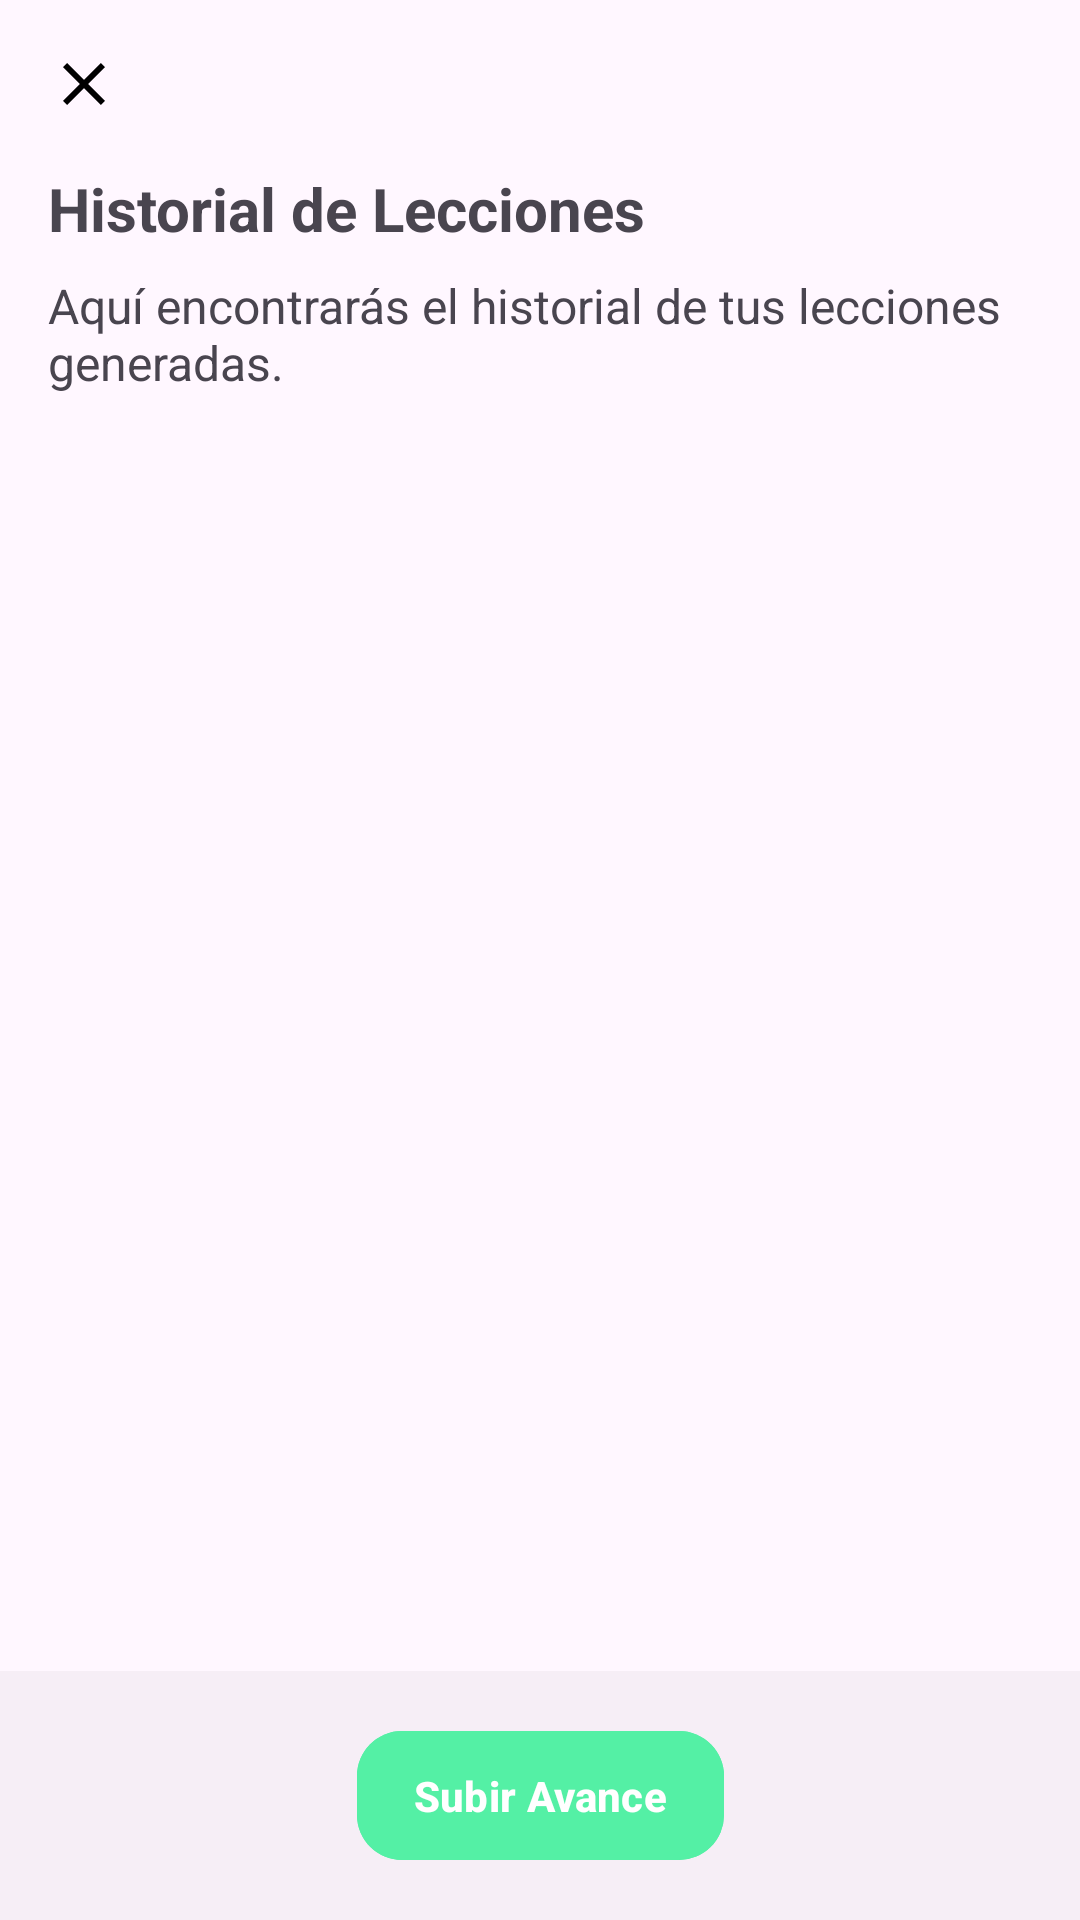

The Android layout XML behind this screen, and the referenced resources:
<!-- AndroidManifest.xml: application theme Theme.AILearning -->
<!-- res/layout/activity_historial_lecciones.xml -->
<androidx.constraintlayout.widget.ConstraintLayout
    xmlns:android="http://schemas.android.com/apk/res/android"
    xmlns:app="http://schemas.android.com/apk/res-auto"
    xmlns:tools="http://schemas.android.com/tools"
    android:layout_width="match_parent"
    android:layout_height="match_parent"
    android:padding="0dp"
    android:visibility="visible">

    <LinearLayout
        android:id="@+id/linearLayoutContent"
        android:layout_width="0dp"
        android:layout_height="0dp"
        android:orientation="vertical"
        android:padding="16dp"
        app:layout_constraintTop_toTopOf="parent"
        app:layout_constraintBottom_toTopOf="@+id/footerLayout"
        app:layout_constraintStart_toStartOf="parent"
        app:layout_constraintEnd_toEndOf="parent">

        <ImageButton
            android:id="@+id/btnBack"
            android:layout_width="wrap_content"
            android:layout_height="wrap_content"
            android:layout_gravity="start"
            android:layout_marginBottom="16dp"
            android:background="?attr/selectableItemBackgroundBorderless"
            android:contentDescription="Volver"
            android:src="@drawable/icon_close" />

        <TextView
            android:id="@+id/txtTitulo"
            android:layout_width="match_parent"
            android:layout_height="wrap_content"
            android:textStyle="bold"
            android:text="Historial de Lecciones"
            android:textSize="20sp"/>

        <TextView
            android:id="@+id/textView2"
            android:layout_width="match_parent"
            android:layout_height="wrap_content"
            android:layout_marginTop="8dp"
            android:textSize="16sp"
            android:text="Aquí encontrarás el historial de tus lecciones generadas." />

        <androidx.recyclerview.widget.RecyclerView
            android:id="@+id/recyclerViewLecciones"
            android:layout_width="match_parent"
            android:layout_height="0dp"
            android:layout_weight="1"
            android:layout_marginTop="16dp"
            android:scrollbars="vertical" />
    </LinearLayout>

    
    <androidx.constraintlayout.widget.ConstraintLayout
        android:id="@+id/footerLayout"
        android:layout_width="match_parent"
        android:layout_height="wrap_content"
        android:background="@color/md_theme_inverseOnSurface"
        android:padding="16dp"
        app:layout_constraintBottom_toBottomOf="parent"
        app:layout_constraintStart_toStartOf="parent"
        app:layout_constraintEnd_toEndOf="parent">


        <com.google.android.material.button.MaterialButton
            android:id="@+id/btnEnviarFirebase"
            android:layout_width="wrap_content"
            android:layout_height="wrap_content"
            android:padding="12dp"
            android:backgroundTint="@color/buttonBackground"
            android:text="  Subir Avance  "
            android:textColor="@android:color/white"
            android:textStyle="bold"
            android:visibility="visible"
            app:layout_constraintBottom_toBottomOf="parent"
            app:layout_constraintEnd_toEndOf="parent"
            app:layout_constraintStart_toStartOf="parent"
            app:cornerRadius="15dp" />
    </androidx.constraintlayout.widget.ConstraintLayout>
</androidx.constraintlayout.widget.ConstraintLayout>
<!-- resources referenced by this layout -->
<resources>
  <color name="buttonBackground">#54F0A5</color>
  <color name="md_theme_inverseOnSurface">#F6EEF6</color>
  <!-- drawable icon_close (drawable) -->
  <vector xmlns:android="http://schemas.android.com/apk/res/android" android:height="24dp" android:tint="#000000" android:viewportHeight="24" android:viewportWidth="24" android:width="24dp">
        
      <path android:fillColor="@color/md_theme_onSurface_highContrast" android:pathData="M19,6.41L17.59,5 12,10.59 6.41,5 5,6.41 10.59,12 5,17.59 6.41,19 12,13.41 17.59,19 19,17.59 13.41,12z"/>
      
  </vector>
  <style name="Theme.AILearning" parent="Base.Theme.AILearning" />
  <color name="md_theme_onSurface_highContrast">#000000</color>
  <color name="md_theme_primary">#533082</color>
  <color name="md_theme_onPrimary">#FFFFFF</color>
  <color name="md_theme_primaryContainer">#EDDCFF</color>
  <color name="md_theme_onPrimaryContainer">#260E44</color>
  <color name="md_theme_secondary">#645A70</color>
  <color name="md_theme_onSecondary">#FFFFFF</color>
  <color name="md_theme_secondaryContainer">#EBDDF7</color>
  <color name="md_theme_onSecondaryContainer">#20182A</color>
  <color name="md_theme_tertiary">#7F525B</color>
  <color name="md_theme_onTertiary">#FFFFFF</color>
  <color name="md_theme_tertiaryContainer">#FFD9DF</color>
  <color name="md_theme_onTertiaryContainer">#321019</color>
  <color name="md_theme_error">#BA1A1A</color>
  <color name="md_theme_onError">#FFFFFF</color>
  <color name="md_theme_errorContainer">#FFDAD6</color>
  <color name="md_theme_onErrorContainer">#410002</color>
  <color name="md_theme_background">#FFF7FF</color>
  <color name="md_theme_onBackground">#1D1A20</color>
  <color name="md_theme_surface">#FFF7FF</color>
  <color name="md_theme_onSurface">#1D1A20</color>
  <color name="md_theme_surfaceVariant">#E8E0EB</color>
  <color name="md_theme_onSurfaceVariant">#4A454E</color>
  <color name="md_theme_outline">#7B757F</color>
  <color name="md_theme_outlineVariant">#CCC4CF</color>
  <color name="md_theme_inverseSurface">#322F35</color>
  <color name="md_theme_inversePrimary">#D7BAFB</color>
  <color name="md_theme_primaryFixed">#EDDCFF</color>
  <color name="md_theme_onPrimaryFixed">#260E44</color>
  <color name="md_theme_primaryFixedDim">#D7BAFB</color>
  <color name="md_theme_onPrimaryFixedVariant">#533C72</color>
  <color name="md_theme_secondaryFixed">#EBDDF7</color>
  <color name="md_theme_onSecondaryFixed">#20182A</color>
  <color name="md_theme_secondaryFixedDim">#CFC2DA</color>
  <color name="md_theme_onSecondaryFixedVariant">#4C4357</color>
  <color name="md_theme_tertiaryFixed">#FFD9DF</color>
  <color name="md_theme_onTertiaryFixed">#321019</color>
  <color name="md_theme_tertiaryFixedDim">#F2B7C1</color>
  <color name="md_theme_onTertiaryFixedVariant">#653B43</color>
  <color name="md_theme_surfaceDim">#DFD8E0</color>
  <color name="md_theme_surfaceBright">#FFF7FF</color>
  <color name="md_theme_surfaceContainerLowest">#FFFFFF</color>
  <color name="md_theme_surfaceContainerLow">#F9F1F9</color>
  <color name="md_theme_surfaceContainer">#F3ECF4</color>
  <color name="md_theme_surfaceContainerHigh">#EDE6EE</color>
  <color name="md_theme_surfaceContainerHighest">#E7E0E8</color>
</resources>
